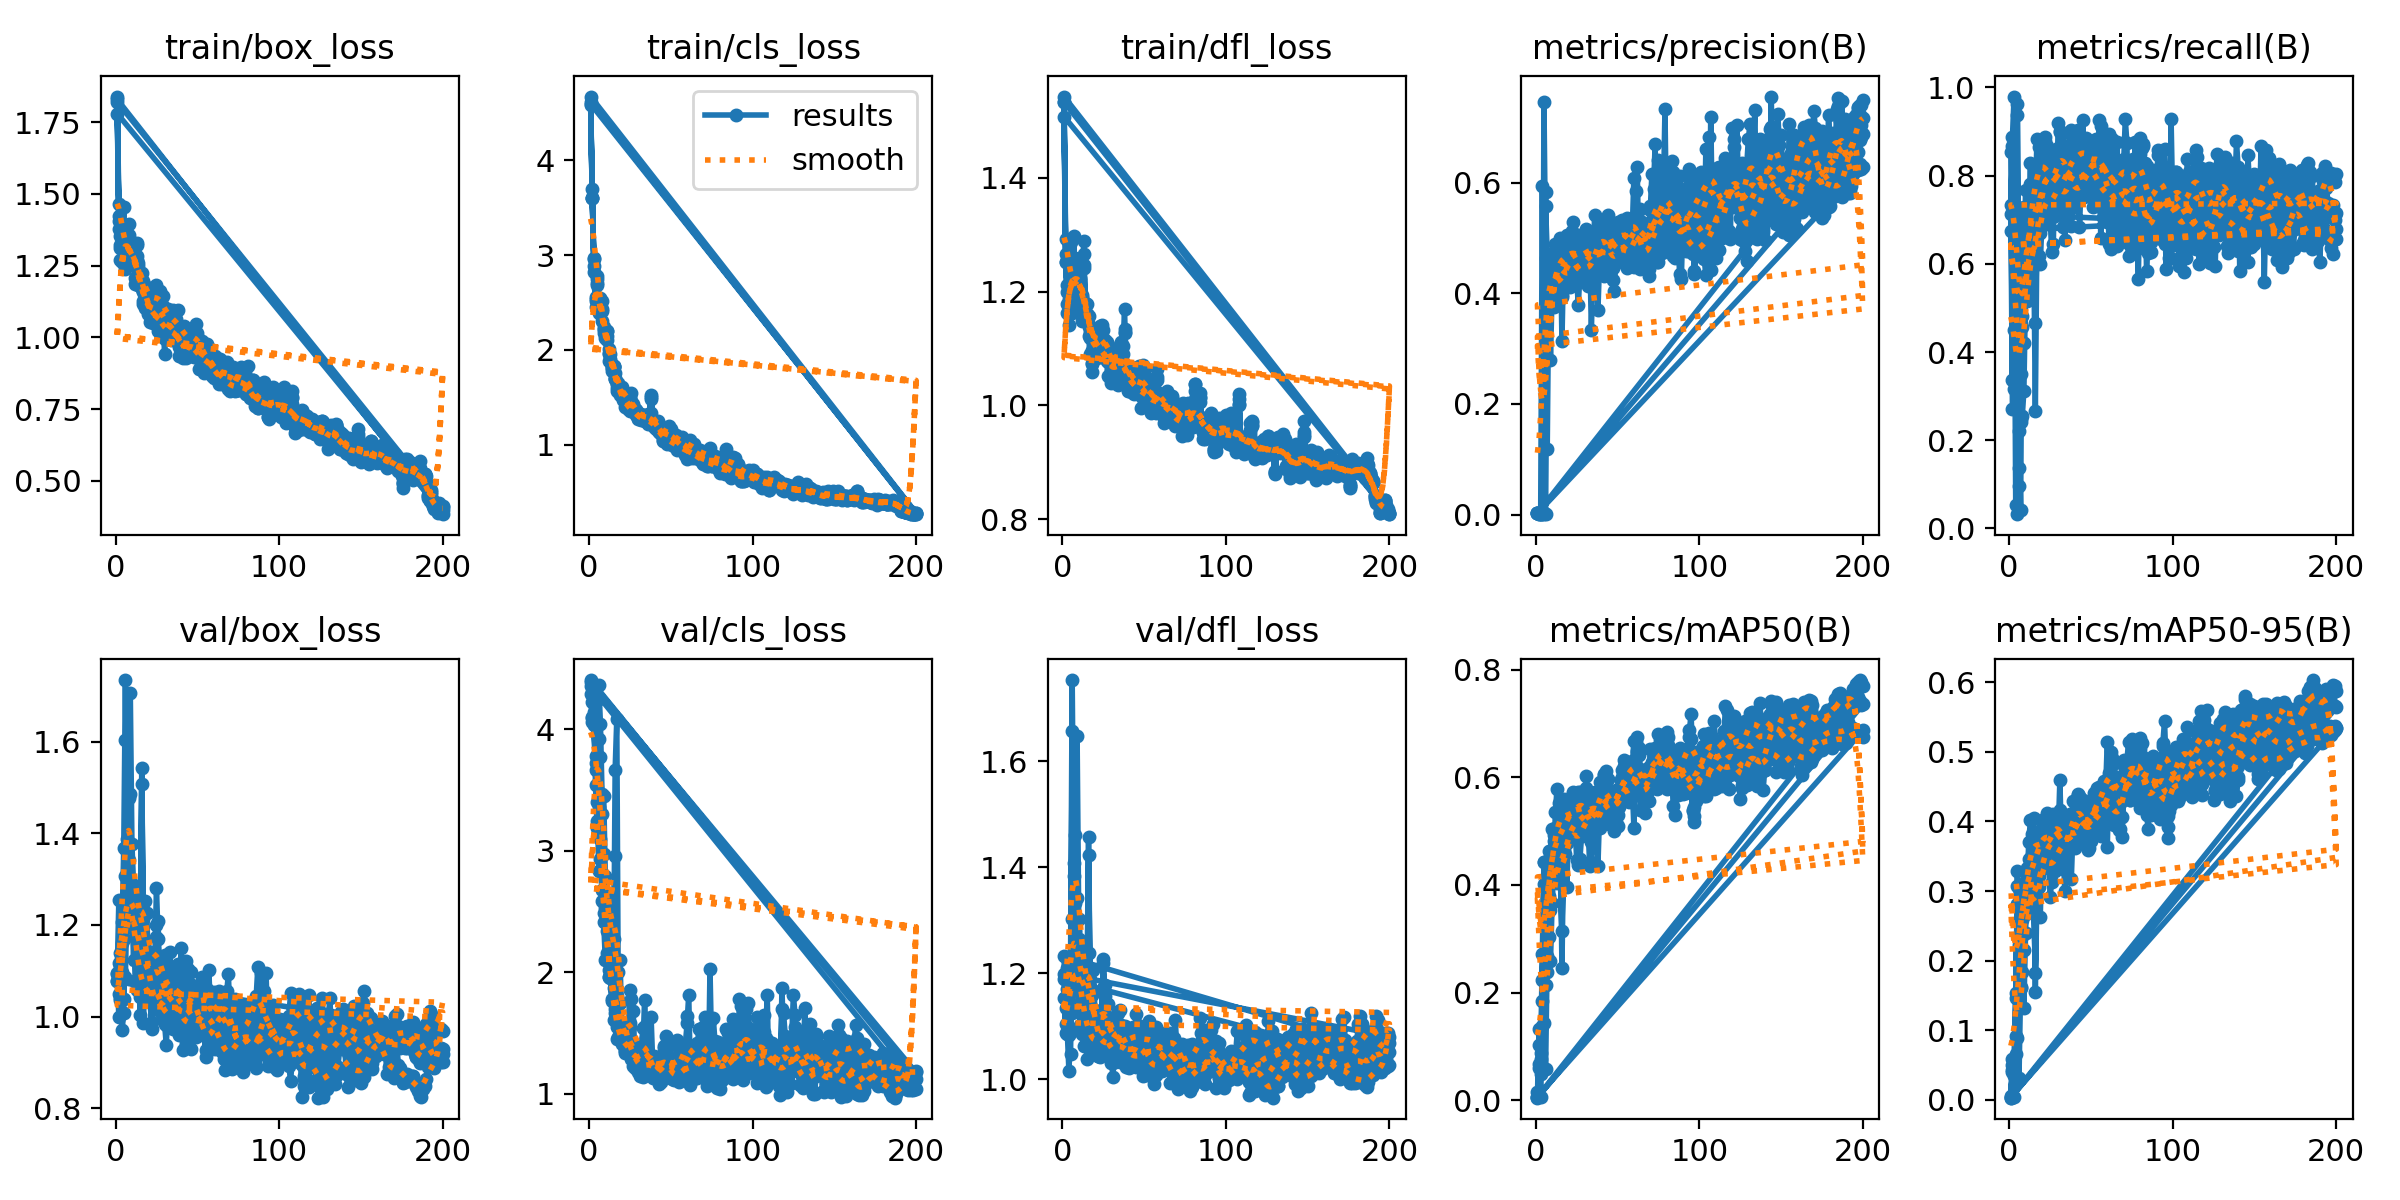

The file beside this chart, header and first rows:
epoch, train/box_loss, train/cls_loss, train/dfl_loss, metrics/precision(B), metrics/recall(B), metrics/mAP50(B), metrics/mAP50-95(B), val/box_loss, val/cls_loss, val/dfl_loss, lr/pg0, lr/pg1, lr/pg2
1, 1.839, 4.587, 1.533, 0.00298, 0.8542, 0.01433, 0.0056, 1.094, 4.286, 1.153, 0.0002167, 0.0002167, 0.0002167
2, 1.464, 3.702, 1.293, 0.00125, 0.3375, 0.05901, 0.04264, 1.254, 4.101, 1.088, 0.0004479, 0.0004479, 0.0004479
3, 1.268, 2.822, 1.162, 0.00155, 0.45, 0.07624, 0.04307, 1.04, 4.071, 1.089, 0.0006767, 0.0006767, 0.0006767
4, 1.262, 2.448, 1.141, 0.00299, 0.5167, 0.1838, 0.09193, 0.9712, 3.721, 1.015, 0.0009032, 0.0009032, 0.0009032
5, 1.297, 2.689, 1.21, 0.7453, 0.03239, 0.4421, 0.3281, 1.009, 3.242, 1.089, 0.001128, 0.001128, 0.001128
6, 1.258, 2.411, 1.196, 0.4635, 0.09517, 0.2141, 0.143, 1.604, 3.917, 1.658, 0.001349, 0.001349, 0.001349
7, 1.337, 2.551, 1.252, 0.4588, 0.2484, 0.2375, 0.1613, 1.388, 3.769, 1.409, 0.001569, 0.001569, 0.001569
8, 1.393, 2.518, 1.236, 0.4063, 0.4824, 0.3706, 0.2359, 1.266, 3.304, 1.332, 0.001609, 0.001609, 0.001609
9, 1.253, 2.216, 1.169, 0.4562, 0.7167, 0.4476, 0.2817, 1.255, 2.491, 1.245, 0.001601, 0.001601, 0.001601
10, 1.324, 2.174, 1.253, 0.3846, 0.6021, 0.4034, 0.2674, 1.238, 2.666, 1.138, 0.001593, 0.001593, 0.001593
11, 1.254, 2.197, 1.215, 0.375, 0.7293, 0.4811, 0.3327, 1.124, 2.162, 1.102, 0.001584, 0.001584, 0.001584
12, 1.208, 1.971, 1.178, 0.4439, 0.6417, 0.468, 0.3067, 1.281, 2.375, 1.173, 0.001576, 0.001576, 0.001576
13, 1.328, 1.962, 1.241, 0.426, 0.5458, 0.4032, 0.2715, 1.239, 2.419, 1.195, 0.001568, 0.001568, 0.001568
14, 1.247, 1.827, 1.179, 0.4507, 0.7583, 0.5085, 0.3514, 1.079, 2.025, 1.097, 0.00156, 0.00156, 0.00156
15, 1.217, 1.836, 1.156, 0.3895, 0.6292, 0.4148, 0.2773, 1.171, 2.271, 1.168, 0.001551, 0.001551, 0.001551
16, 1.19, 1.756, 1.122, 0.394, 0.4667, 0.3135, 0.1826, 1.508, 2.958, 1.457, 0.001543, 0.001543, 0.001543
17, 1.198, 1.636, 1.138, 0.4338, 0.6625, 0.4783, 0.3152, 1.212, 1.807, 1.168, 0.001535, 0.001535, 0.001535
18, 1.168, 1.603, 1.075, 0.4851, 0.6875, 0.4584, 0.3056, 1.252, 2.003, 1.159, 0.001527, 0.001527, 0.001527
19, 1.175, 1.582, 1.121, 0.4185, 0.6, 0.396, 0.2625, 1.227, 2.099, 1.205, 0.001519, 0.001519, 0.001519
20, 1.164, 1.61, 1.127, 0.4482, 0.6917, 0.5081, 0.3535, 1.126, 1.591, 1.121, 0.00151, 0.00151, 0.00151
21, 1.109, 1.568, 1.112, 0.4315, 0.8222, 0.5037, 0.3525, 1.071, 1.467, 1.055, 0.001502, 0.001502, 0.001502
22, 1.058, 1.465, 1.096, 0.5118, 0.8625, 0.5619, 0.3777, 1.069, 1.349, 1.047, 0.001494, 0.001494, 0.001494
23, 1.159, 1.491, 1.139, 0.5294, 0.7583, 0.5307, 0.3666, 1.097, 1.347, 1.059, 0.001486, 0.001486, 0.001486
24, 1.141, 1.429, 1.117, 0.4461, 0.75, 0.515, 0.3717, 1.12, 1.499, 1.115, 0.001477, 0.001477, 0.001477
25, 1.181, 1.499, 1.133, 0.4282, 0.7125, 0.4464, 0.2909, 1.281, 1.851, 1.227, 0.001469, 0.001469, 0.001469
26, 1.129, 1.544, 1.116, 0.3781, 0.6268, 0.4378, 0.3132, 1.169, 1.78, 1.156, 0.001461, 0.001461, 0.001461
27, 1.161, 1.425, 1.111, 0.4371, 0.6458, 0.4484, 0.3303, 1.073, 1.685, 1.115, 0.001453, 0.001453, 0.001453
28, 1.134, 1.365, 1.089, 0.4319, 0.8458, 0.4916, 0.3286, 1.117, 1.346, 1.118, 0.001444, 0.001444, 0.001444
29, 1.143, 1.366, 1.1, 0.4547, 0.8167, 0.5229, 0.3571, 1.069, 1.323, 1.062, 0.001436, 0.001436, 0.001436
30, 1.03, 1.299, 1.08, 0.4836, 0.8625, 0.5376, 0.342, 1.134, 1.335, 1.078, 0.001428, 0.001428, 0.001428
31, 1.098, 1.307, 1.087, 0.4698, 0.7375, 0.5809, 0.4168, 0.9812, 1.232, 1.03, 0.001419, 0.001419, 0.001419
32, 1.099, 1.293, 1.076, 0.4133, 0.8083, 0.5211, 0.3904, 1.005, 1.308, 1.072, 0.001411, 0.001411, 0.001411
33, 1.036, 1.256, 1.067, 0.4781, 0.754, 0.5341, 0.3595, 1.141, 1.372, 1.102, 0.001403, 0.001403, 0.001403
34, 1.075, 1.29, 1.071, 0.3329, 0.6548, 0.4427, 0.2997, 1.107, 1.775, 1.127, 0.001395, 0.001395, 0.001395
35, 1.096, 1.297, 1.105, 0.4511, 0.725, 0.4921, 0.3595, 1.004, 1.459, 1.053, 0.001386, 0.001386, 0.001386
36, 1.01, 1.217, 1.07, 0.5422, 0.7496, 0.5645, 0.3957, 1.089, 1.259, 1.083, 0.001378, 0.001378, 0.001378
37, 1.063, 1.298, 1.09, 0.4743, 0.775, 0.5232, 0.3925, 1.018, 1.304, 1.05, 0.00137, 0.00137, 0.00137
38, 1.095, 1.505, 1.169, 0.4916, 0.9042, 0.57, 0.3849, 1.115, 1.166, 1.058, 0.001362, 0.001362, 0.001362
39, 1.038, 1.235, 1.058, 0.4916, 0.8625, 0.5919, 0.43, 0.9742, 1.134, 1.022, 0.001353, 0.001353, 0.001353
40, 1.012, 1.194, 1.05, 0.5091, 0.729, 0.536, 0.3678, 1.151, 1.245, 1.083, 0.001345, 0.001345, 0.001345
41, 1.012, 1.228, 1.051, 0.4892, 0.8449, 0.5575, 0.4248, 0.9886, 1.18, 1.023, 0.001337, 0.001337, 0.001337
42, 1.038, 1.226, 1.067, 0.4899, 0.825, 0.6065, 0.4393, 1.048, 1.135, 1.078, 0.001329, 0.001329, 0.001329
43, 0.9787, 1.142, 1.027, 0.5204, 0.7715, 0.6115, 0.4371, 0.9926, 1.083, 1.054, 0.00132, 0.00132, 0.00132
44, 0.9762, 1.122, 1.021, 0.5345, 0.7833, 0.5976, 0.4155, 1.103, 1.094, 1.078, 0.001312, 0.001312, 0.001312
45, 0.9893, 1.048, 1.046, 0.451, 0.8167, 0.5681, 0.431, 0.9719, 1.206, 1.024, 0.001304, 0.001304, 0.001304
46, 0.9891, 1.111, 1.033, 0.4642, 0.7833, 0.5124, 0.379, 1.055, 1.376, 1.069, 0.001296, 0.001296, 0.001296
47, 1.012, 1.098, 1.058, 0.4456, 0.7604, 0.5414, 0.3747, 1.068, 1.383, 1.07, 0.001287, 0.001287, 0.001287
48, 1.004, 1.118, 1.035, 0.4045, 0.7958, 0.5001, 0.3589, 1.026, 1.247, 1.065, 0.001279, 0.001279, 0.001279
49, 1.047, 1.161, 1.071, 0.4654, 0.8502, 0.5174, 0.3683, 1.035, 1.233, 1.068, 0.001271, 0.001271, 0.001271
50, 1.014, 1.135, 1.062, 0.4633, 0.8502, 0.5571, 0.4047, 1.028, 1.226, 1.064, 0.001263, 0.001263, 0.001263
51, 0.9548, 1.044, 1.024, 0.5112, 0.8784, 0.5719, 0.4099, 0.9932, 1.224, 1.042, 0.001254, 0.001254, 0.001254
52, 0.9609, 1.042, 1.018, 0.4998, 0.8208, 0.5958, 0.4403, 0.9635, 1.132, 1.008, 0.001246, 0.001246, 0.001246
53, 0.9884, 1.077, 1.034, 0.5207, 0.7859, 0.6013, 0.43, 1.016, 1.223, 1.045, 0.001238, 0.001238, 0.001238
54, 0.9226, 1.032, 1, 0.4539, 0.7833, 0.5687, 0.4258, 0.9846, 1.444, 1.068, 0.00123, 0.00123, 0.00123
55, 0.9492, 1.032, 1.018, 0.4751, 0.8, 0.5826, 0.4375, 0.9119, 1.406, 1.016, 0.001221, 0.001221, 0.001221
56, 0.9212, 1.014, 1.021, 0.4674, 0.8625, 0.5609, 0.4069, 0.9227, 1.122, 0.9909, 0.001213, 0.001213, 0.001213
57, 0.8887, 0.9433, 0.9861, 0.449, 0.8842, 0.5535, 0.4094, 0.9337, 1.16, 1.007, 0.001205, 0.001205, 0.001205
58, 0.9145, 0.9638, 1.045, 0.469, 0.8496, 0.5742, 0.4033, 0.9736, 1.379, 1.031, 0.001197, 0.001197, 0.001197
59, 0.8753, 0.9379, 1.008, 0.4805, 0.8375, 0.5833, 0.4245, 0.9743, 1.262, 1.029, 0.001188, 0.001188, 0.001188
60, 0.8847, 0.9242, 0.9987, 0.4483, 0.6943, 0.5062, 0.3636, 0.9872, 1.637, 1.048, 0.00118, 0.00118, 0.00118
... 740 more rows
